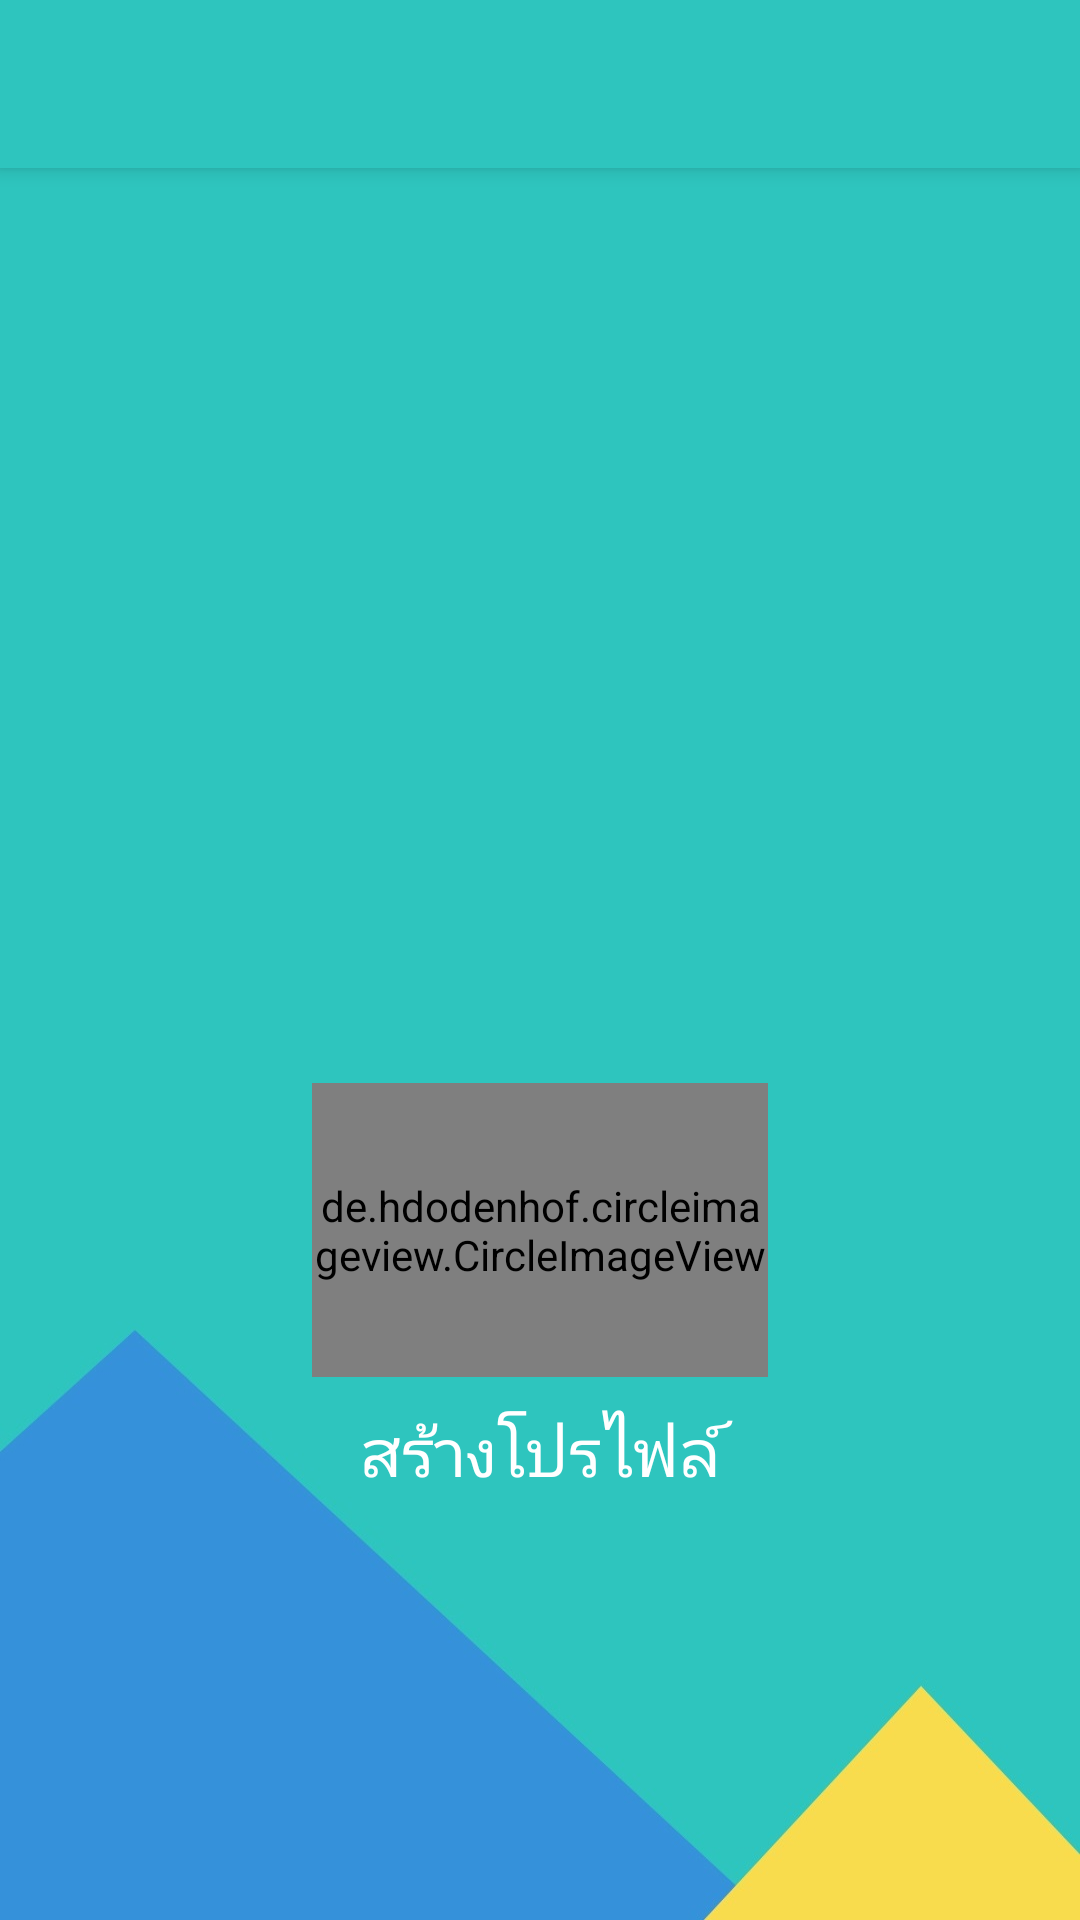

Produce the Android XML layout that renders to this screen, including the resource entries it uses.
<!-- AndroidManifest.xml: application theme AppTheme -->
<!-- res/layout/activity_environment.xml -->
<?xml version="1.0" encoding="utf-8"?>
<android.support.design.widget.CoordinatorLayout xmlns:android="http://schemas.android.com/apk/res/android"
    xmlns:app="http://schemas.android.com/apk/res-auto"
    xmlns:tools="http://schemas.android.com/tools"
    android:layout_width="match_parent"
    android:layout_height="match_parent"
    tools:context=".Environment">

    <android.support.design.widget.AppBarLayout
        android:layout_width="match_parent"
        android:layout_height="wrap_content"
        android:theme="@style/AppTheme.AppBarOverlay">

        <android.support.v7.widget.Toolbar
            android:id="@+id/toolbar"
            android:layout_width="match_parent"
            android:layout_height="?attr/actionBarSize"
            android:background="?attr/colorPrimary"
            app:popupTheme="@style/AppTheme.PopupOverlay" />

    </android.support.design.widget.AppBarLayout>

    <include layout="@layout/content_environment" />



</android.support.design.widget.CoordinatorLayout>
<!-- res/layout/content_environment.xml (included above) -->
<?xml version="1.0" encoding="utf-8"?>
<android.support.constraint.ConstraintLayout xmlns:android="http://schemas.android.com/apk/res/android"
    xmlns:app="http://schemas.android.com/apk/res-auto"
    xmlns:tools="http://schemas.android.com/tools"
    android:layout_width="match_parent"
    android:layout_height="match_parent"
    android:background="@drawable/background5"
    app:layout_behavior="@string/appbar_scrolling_view_behavior"
    tools:context=".Environment"
    tools:showIn="@layout/activity_environment">


    <FrameLayout
        android:id="@+id/fragmentContainer"
        android:layout_width="match_parent"
        android:layout_height="223dp"
        android:layout_marginStart="8dp"
        android:layout_marginLeft="8dp"
        android:layout_marginTop="60dp"
        android:layout_marginEnd="8dp"
        android:layout_marginRight="8dp"
        app:layout_constraintEnd_toEndOf="parent"
        app:layout_constraintHorizontal_bias="0.0"
        app:layout_constraintStart_toStartOf="parent"
        app:layout_constraintTop_toTopOf="parent">

    </FrameLayout>

    <LinearLayout
        android:layout_width="152dp"
        android:layout_height="150dp"
        android:layout_marginStart="8dp"
        android:layout_marginLeft="8dp"
        android:layout_marginTop="20dp"
        android:layout_marginEnd="8dp"
        android:layout_marginRight="8dp"
        android:background="#00000000"
        android:orientation="vertical"
        app:layout_constraintEnd_toEndOf="parent"
        app:layout_constraintStart_toStartOf="parent"
        app:layout_constraintTop_toBottomOf="@+id/fragmentContainer">

        <LinearLayout
            android:layout_width="match_parent"
            android:layout_height="100dp"
            android:background="#00000000"
            android:orientation="vertical">

            <RelativeLayout
                android:id="@+id/relativeLayout2"
                android:layout_width="match_parent"
                android:layout_height="match_parent"
                tools:layout_editor_absoluteX="0dp"
                tools:layout_editor_absoluteY="0dp">

                <de.hdodenhof.circleimageview.CircleImageView
                    android:id="@+id/add"
                    android:layout_width="match_parent"
                    android:layout_height="match_parent"
                    android:layout_alignParentTop="true"
                    android:layout_alignParentBottom="true"
                    android:layout_marginTop="2dp"
                    android:layout_marginBottom="0dp"
                    android:src="@drawable/add"
                    app:civ_border_color="@color/colorText"
                    app:civ_border_width="2dp" />
            </RelativeLayout>
        </LinearLayout>

        <TextView
            android:id="@+id/avatarTextView"
            android:layout_width="match_parent"
            android:layout_height="match_parent"
            android:layout_margin="2dp"
            android:gravity="center"
            android:text="สร้างโปรไฟล์"
            android:textColor="@color/colorText"
            android:textSize="@dimen/text_Header2_size" />
    </LinearLayout>

</android.support.constraint.ConstraintLayout>
<!-- resources referenced by this layout -->
<resources>
  <color name="colorText">#FFFFFF</color>
  <dimen name="text_Header2_size">22sp</dimen>
  <!-- drawable add: png bitmap (drawable, 498 bytes) -->
  <!-- drawable background5: jpg bitmap (drawable, 52756 bytes) -->
  <style name="AppTheme.AppBarOverlay" parent="ThemeOverlay.AppCompat.Dark.ActionBar" />
  <style name="AppTheme.PopupOverlay" parent="ThemeOverlay.AppCompat.Light" />
  <style name="AppTheme" parent="Theme.AppCompat.Light.DarkActionBar">
          
          <item name="colorPrimary">@color/colorPrimary</item>
          <item name="colorPrimaryDark">@color/colorPrimaryDark</item>
          <item name="colorAccent">@color/colorAccent</item>
      </style>
  <color name="colorPrimary">#2EC5BE</color>
  <color name="colorPrimaryDark">#6ee7db</color>
  <color name="colorAccent">#D81B60</color>
</resources>
